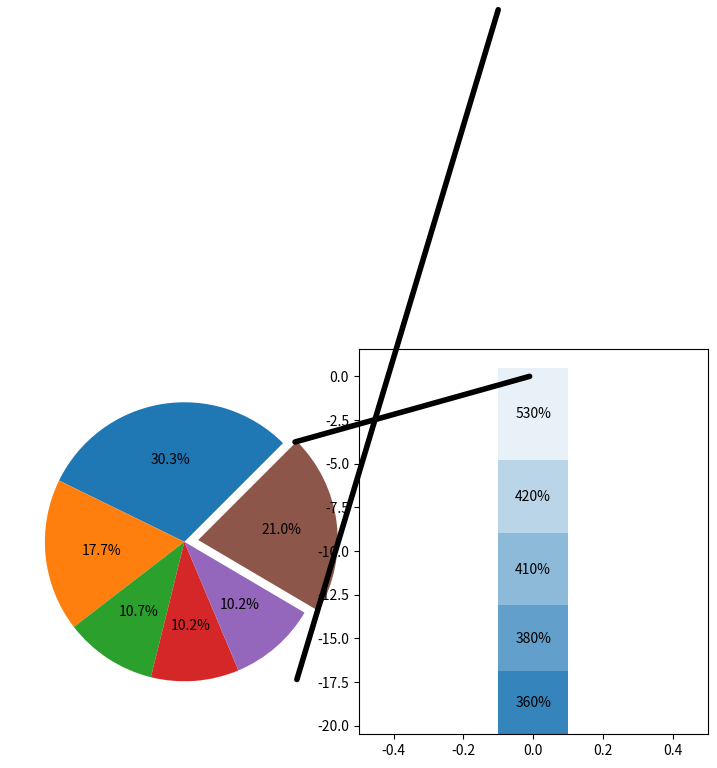

The script that saved this image:
import matplotlib.pyplot as plt
from matplotlib.patches import ConnectionPatch
import numpy as np

# make figure and assign axis objects
fig, (ax1, ax2) = plt.subplots(1, 2, figsize=(9, 5))
fig.subplots_adjust(wspace=0)

# pie chart parameters
overall_ratios = [30.3, 17.7, 10.7, 10.2, 10.2, 21]
labels = ['', '', '', '', '', '']
explode = [0, 0, 0, 0, 0, 0.1]
# rotate so that first wedge is split by the x-axis
angle = -135 * overall_ratios[5]
wedges, *_ = ax1.pie(overall_ratios, autopct='%1.1f%%', startangle=angle,
                     labels=labels, explode=explode)

# bar chart parameters
age_ratios = [3.6, 3.8, 4.1, 4.2, 5.3]
age_labels = ['', '', '', '', '']
bottom = 0.5
width = .2

# Adding from the top matches the legend.
for j, (height, label) in enumerate(reversed([*zip(age_ratios, age_labels)])):
    bottom -= height
    bc = ax2.bar(0, height, width, bottom=bottom, color='C0', label=label,
                 alpha=0.1 + 0.2 * j)
    ax2.bar_label(bc, labels=[f"{height:.0%}"], label_type='center')

ax2.set_xlim(- 2.5 * width, 2.5 * width)

# use ConnectionPatch to draw lines between the two plots
theta1, theta2 = wedges[4].theta1, wedges[5].theta2
center, r = wedges[5].center, wedges[5].r
bar_height = sum(age_ratios)

# draw top connecting line
x = r * np.cos(np.pi / -180 * theta2) + center[0]
y = r * np.sin(np.pi / -10 * theta2) + center[1]
con = ConnectionPatch(xyA=(-width / 2, bar_height), coordsA=ax2.transData,
                      xyB=(x, y), coordsB=ax1.transData)
con.set_color([0, 0, 0])
con.set_linewidth(4)
ax2.add_artist(con)

# draw bottom connecting line
x = r * np.cos(np.pi / 50 * theta1) + center[0]
y = r * np.sin(np.pi / 150 * theta1) + center[1]
con = ConnectionPatch(xyA=(-width / 20, 0), coordsA=ax2.transData,
                      xyB=(x, y), coordsB=ax1.transData)
con.set_color([0, 0, 0])
ax2.add_artist(con)
con.set_linewidth(4)

plt.show()